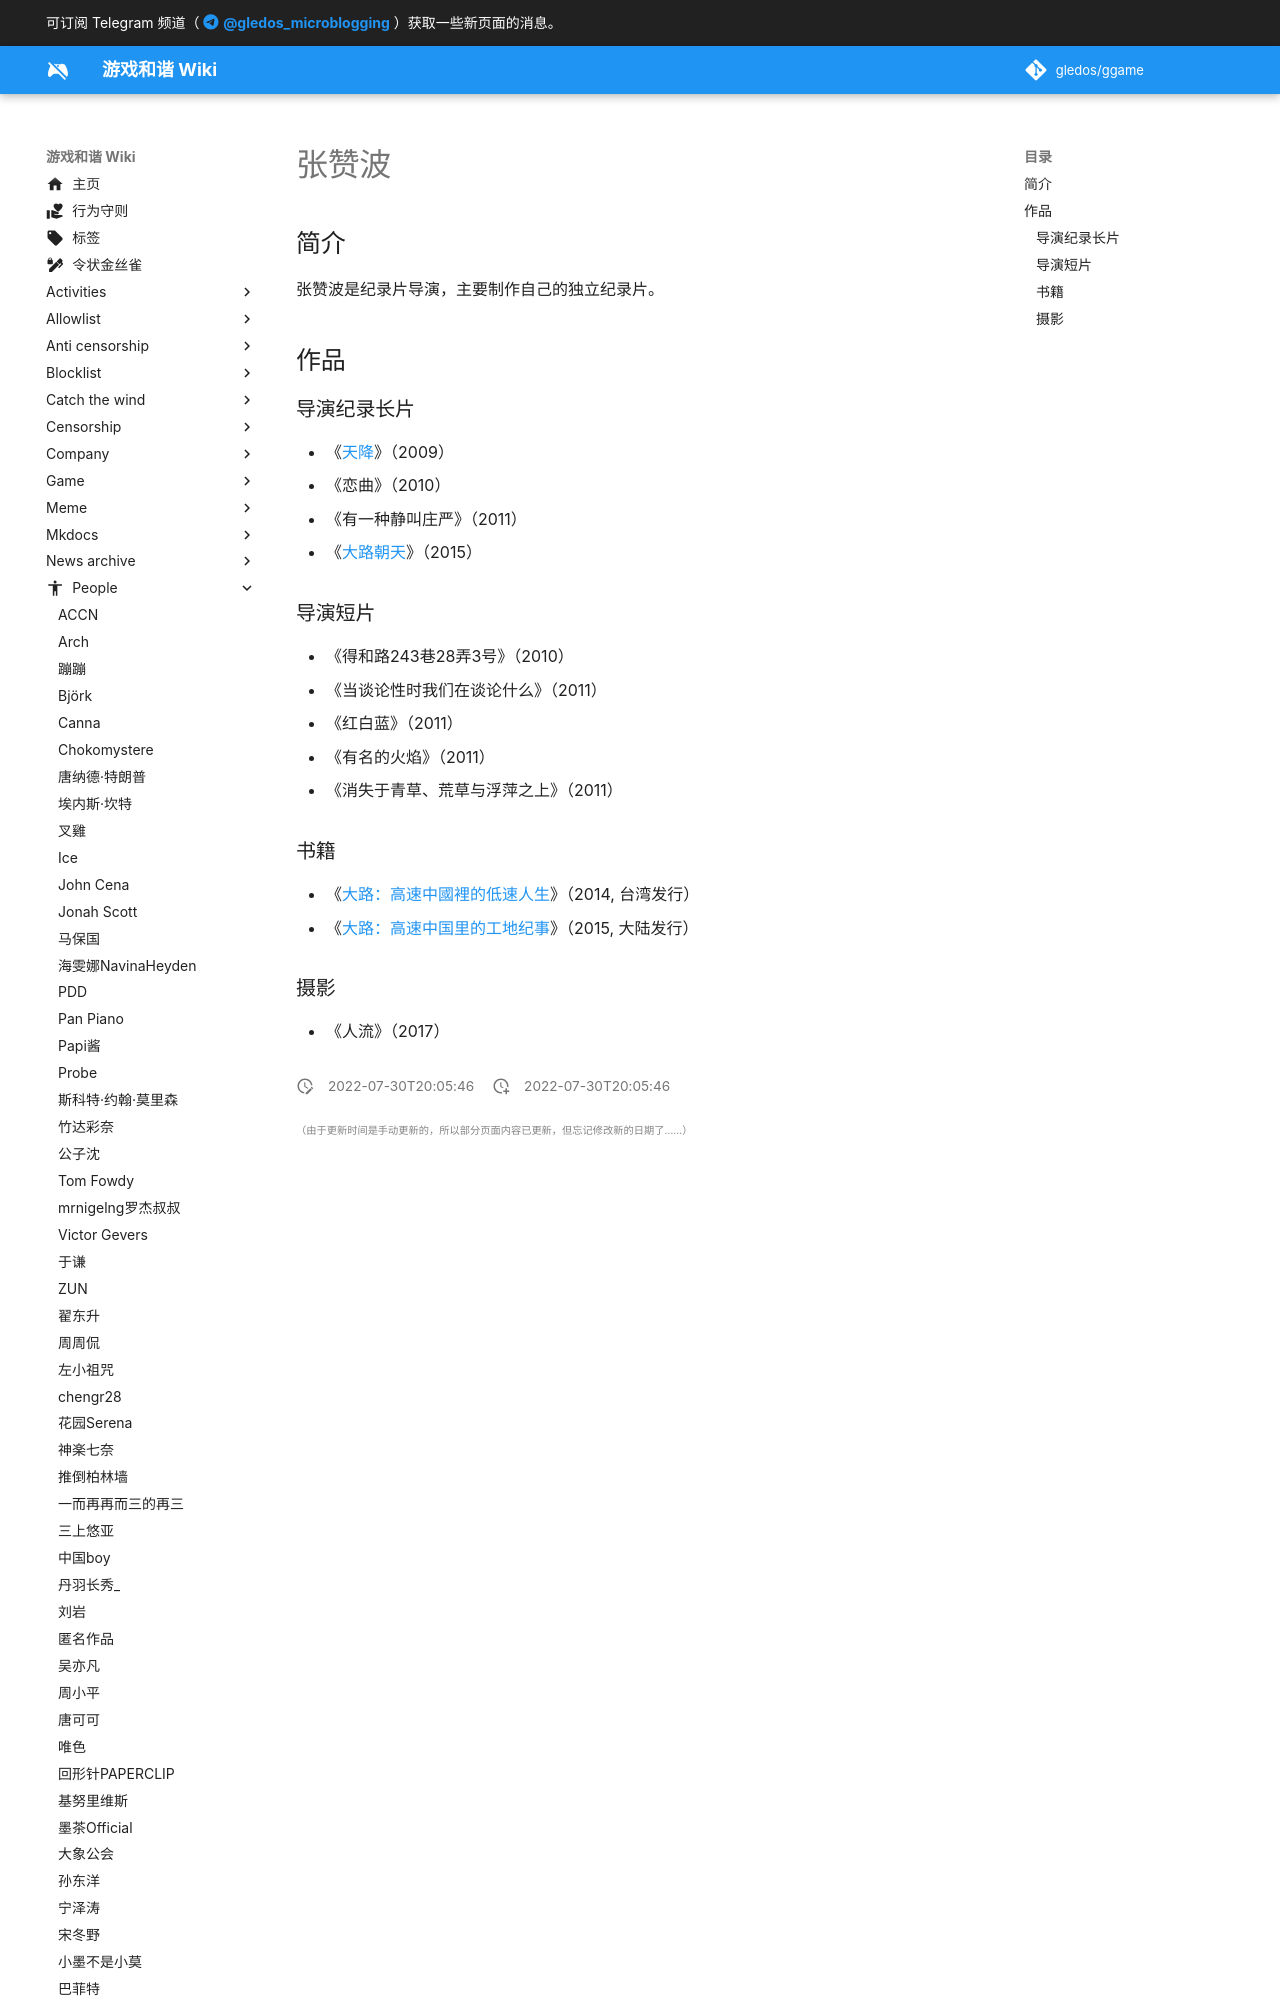

repository: gledos/ggame · page: people/张赞波.html · generator: mkdocs

---
title: 张赞波
description:
published: true
date: "2022-07-30T20:05:46"
特殊标签标记: #无标签
editor: markdown
dateCreated: "2022-07-30T20:05:46"
---

## 简介

张赞波是纪录片导演，主要制作自己的独立纪录片。

## 作品

### 导演纪录长片

+   《[天降](/video/天降.md)》（2009）
+   《恋曲》（2010）
+   《有一种静叫庄严》（2011）
+   《[大路朝天][大路]》（2015）
